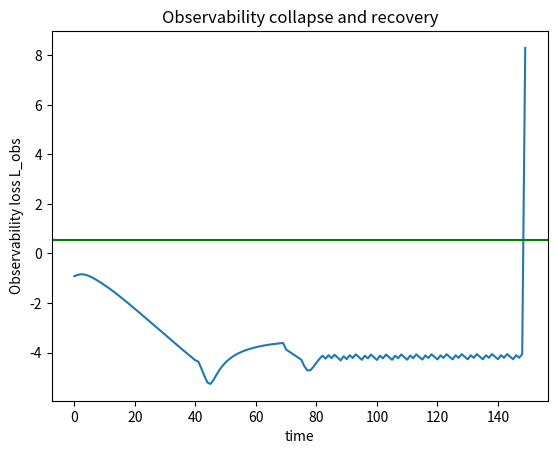
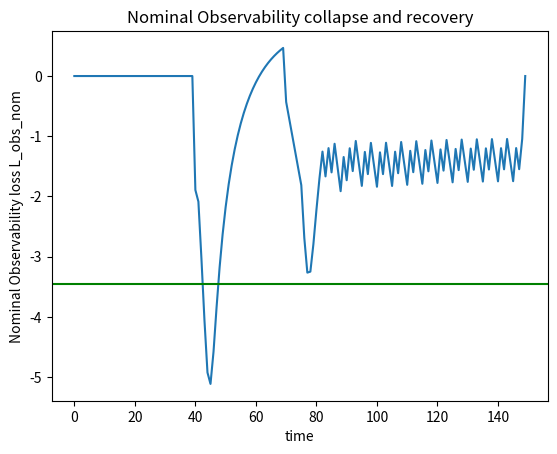
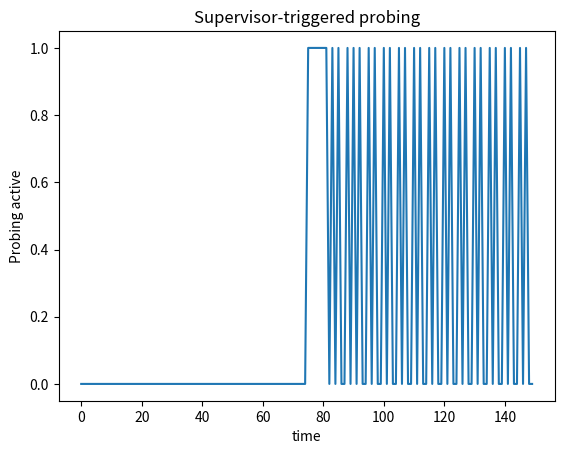
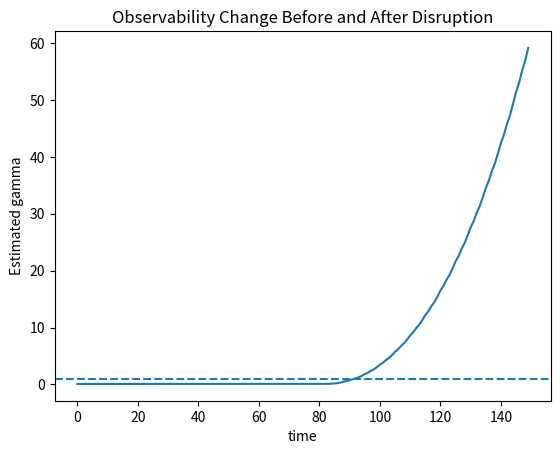
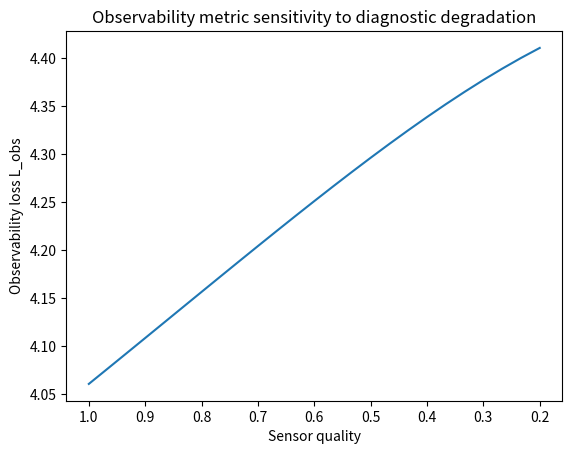

The script that saved these images, in order:
# Fixed closed-loop observability-aware recovery demo
# Forces observability collapse and demonstrates recovery via probing

import numpy as np
import matplotlib.pyplot as plt
import csv

# Time setup
T = 150
t = np.arange(T)

# State: [Ip, li, beta, gamma]
x = np.zeros((T, 6))
x[0] = [10.0, 1.0, 2.0, 0.1, 0.0, 0.0]

dt = 1.0

obs_integrator = 0.0

n = 2

a_obs = 0.01
b = 0.5
c = 0.3
d_probe = 0.05
probe_integrator = 0.0

alpha = 1e-3           # initial estimator confidence

P = alpha * np.eye(n)  # <-- THIS IS P_0
u_max = 0.1   # e.g. allow ±10% max probing

# Control: [Vloop, Paux]
u = np.zeros((T, 2))
u[:, 0] = 1.0      # loop voltage
u[:, 1] = 1.0      # heating

# Parameters
a, c_nom, d, e = 0.8, 0.3, 0.2, 0.5
alpha1, alpha2, alpha3, alpha4 = 1.0, 0.5, 0.25, 0.15

# Tracking
L_obs = np.zeros(T)
L_obs_nom = np.zeros(T)
probing = np.zeros(T)

L_tilde = 0.0


#L_buffer = []
rho_buffer = []
P_history = []
li_buffer = []
beta_buffer = []
Ip_buffer = []


mag_trigger = False
rate_trigger = False
rank_trigger = False
correction = False

# Observability matrix
def compute_G(Ip, li, beta, c_eff):
    return np.array([
        [alpha1*a + alpha2*c_eff,   -alpha2*d],
        [alpha3*beta*a,             alpha3*e*Ip],
        [alpha4*beta*a,                       alpha4*beta*a]
    ])


rho_nominal = []
P_max = 1.0
L_nominal = 0.0

k_Ip   = 0.02
k_beta = 0.03
k_li   = 0.02


Ip_nominal = 0.0
li_nominal = 0.0
beta_nominal = 0.0

# probe effectiveness state
z = 0.0
tau = 20.0   # recovery time constant (steps)

#W = 30
T_warmup = 30  # timesteps
warmup = True
certified = False

n_sigma = 3.1


for k in range(T-1):

    Ip, li, beta, gamma, gamma_dot, obs_integrator = x[k]

    # Degradation window
    degraded = (40 < k < 70)

    # Loss of actuator coupling
    if degraded:
        c_eff = 0.0
    else:
        c_eff = c_nom

    # Pressure erosion
    if degraded:
        beta_measured = beta - 0.015
    else:
        beta_measured = beta


    # Observability metric
    G_eff = compute_G(Ip, li, beta_measured, c_eff)
    L_obs[k] = -1 * np.log(1 + np.linalg.cond(G_eff))


    # --- ESTIMATOR CONFIDENCE UPDATE (Layer B) ---
    # P inflates when observability degrades
    P = P + beta_measured * L_obs[k] * np.eye(n)
    # Frobenius norm (used for certification only)
    P_norm = np.linalg.norm(P, ord='fro')


    if k < T_warmup:
        certified = False
        probe = False
        P_history.append(P_norm)
        s = np.linalg.svd(G_eff, compute_uv=False)
        #L_buffer.append(L_obs)
        li_buffer.append(li)
        beta_buffer.append(beta_measured)
        Ip_buffer.append(Ip)
        rho = s[-1] / s[0]
        rho_buffer.append(rho)
        rho_nominal.append(s[-1] / s[0])
    elif k == T_warmup:
        warmup = False
        P_nominal = np.mean(P_history[:T_warmup])
        li_nominal = np.mean(li_buffer[:T_warmup])
        beta_nominal = np.mean(beta_buffer[:T_warmup])
        Ip_nominal = np.mean(Ip_buffer[:T_warmup])
        L_ref = np.mean(L_obs[:T_warmup])
        L_std = np.std(L_obs[:T_warmup])
        L_high = L_ref + n_sigma * L_std
        #L_low  = L_ref + m_sigma * L_std

    if warmup is False:
        if P_norm < 1.2 * P_nominal and (abs(u_k - 1.0) < 0.6 * u_max):
            if certified is False:
                certified = True
                P_nominal = np.mean(P_history[:T_warmup])
                L_nominal = np.mean(L_obs[k-1:k])
                L_std     = np.std(L_obs[k-1:k])
                L_tilde_nominal = L_obs[k-1:k] / L_nominal
                dL_nominal = np.diff(L_tilde_nominal) / (k - (k-1))
                dL_std = np.std(dL_nominal)
                rho_mean   = np.mean(rho_buffer)
                rho_std    = np.std(rho_buffer)


    if certified is True:
        L_tilde_prev = L_tilde
        L_tilde = L_obs[k] / L_nominal
        dL = (L_tilde - L_tilde_prev) / (k - (k-1))
        mag_trigger = L_tilde > 1 + 3*(L_std/L_nominal)
        rate_trigger = abs(dL) > 3*dL_std
        s = np.linalg.svd(G_eff, compute_uv=False)
        rho = s[-1] / s[0]
        rank_trigger = rho < (rho_mean - 3*rho_std)

    
    if k == 40:
        # healthy indices: after warm-up, before degradation
        healthy_idx = np.arange(30, 40)
        mu_healthy    = np.mean(L_obs[healthy_idx])
        sigma_healthy = np.std(L_obs[healthy_idx])
        L_high_nom = mu_healthy + sigma_healthy
    
    if k >= 40:
        L_obs_nom[k] = (L_obs[k] - mu_healthy) / sigma_healthy



    if (mag_trigger or rate_trigger or rank_trigger) and certified is True:
        probe = True
        probing[k] = 1.0
        c_eff = c_nom
        u[k, 1] = 0.03 
        probe_amp = 1.03
        u_k = 1.03
        z = z + (probe_amp - z) / tau
    else:
        probe = False
        probing[k] = 0.0
        u[k, 1] = 0.0
        u_k = 1.0
        probe_amp = 1.0
        z = z - z / tau

    #probe = False
    #u[k, 1] = 0.0
    #u_k = 1.0
    #probe_amp = 1.0
    # = z - z / tau
    #probing[k] = 0.0

    Ip_next = Ip + (a*u[k,1] - 0.12*Ip)
    li_next = li + (c_eff*u[k,1] - d*li)
    beta_next = beta_measured + (e*u[k,1] - 0.08*beta_measured)
    
    if warmup is True or certified is False:
        gamma_dot = 0.0
        x[k+1] = [Ip_next, li_next, beta_next, gamma, gamma_dot, obs_integrator]
    else:
        gamma_dot = a_obs * gamma + b * obs_integrator * (1 - c * probing[k])
        gamma_next = max(0.0, gamma + gamma_dot)
        obs_integrator_next = obs_integrator + max(0, L_obs[k] - L_nominal)
        x[k+1] = [Ip_next, li_next, beta_next, gamma_next, gamma_dot, obs_integrator_next]
    


# Final observability
G_final = compute_G(x[-1,0], x[-1,1], x[-1,2], c_nom)
L_obs[-1] = np.log(np.linalg.cond(G_final.T @ G_final))




# Plots
plt.figure()
plt.plot(t, L_obs)
plt.ylabel("Observability loss L_obs")
plt.xlabel("time")
plt.title("Observability collapse and recovery")
plt.axhline(y=L_high, color='green', linestyle='-')
plt.show()

with open('L_obs_data_no_probe.csv', 'w', newline='') as myfile:
    writer = csv.writer(myfile)
    writer.writerow(['x_value', 'y_value']) # Write header
    for i in range(len(t)):
        writer.writerow([t[i], L_obs[i]]) # Write data rows

plt.figure()
plt.plot(t, L_obs_nom)
plt.ylabel("Nominal Observability loss L_obs_nom")
plt.xlabel("time")
plt.title("Nominal Observability collapse and recovery")
plt.axhline(y=L_high_nom, color='green', linestyle='-')
plt.show()

with open('L_obs_nom_data_no_probe.csv', 'w', newline='') as myfile:
    writer = csv.writer(myfile)
    writer.writerow(['x_value', 'y_value']) # Write header
    for i in range(len(t)):
        writer.writerow([t[i], L_obs_nom[i]]) # Write data rows

plt.figure()
plt.plot(t, probing)
plt.ylabel("Probing active")
plt.xlabel("time")
plt.title("Supervisor-triggered probing")
plt.show()

with open('probe_off_data.csv', 'w', newline='') as myfile:
    writer = csv.writer(myfile)
    writer.writerow(['x_value', 'y_value']) # Write header
    for i in range(len(t)):
        writer.writerow([t[i], probing[i]]) # Write data rows

plt.figure()
plt.plot(t, x[:,3])
plt.axhline(1.0, linestyle="--")
plt.ylabel("Estimated gamma")
plt.xlabel("time")
plt.title("Observability Change Before and After Disruption")
plt.show()

with open('gamma_data_no_probe.csv', 'w', newline='') as myfile:
    writer = csv.writer(myfile)
    writer.writerow(['x_value', 'y_value']) # Write header
    for i in range(len(t)):
        writer.writerow([t[i], x[i, 3]]) # Write data rows

sensor_levels = np.linspace(1.0, 0.2, 25)
L_test = []

for s in sensor_levels:

    beta_measured_test = beta * s
    
    G = compute_G(Ip, li, beta_measured_test, c_nom)
    cond = np.linalg.cond(G)
    
    L = np.log(1 + cond)
    L_test.append(L)

plt.figure()
plt.plot(sensor_levels, L_test)
plt.xlabel("Sensor quality")
plt.ylabel("Observability loss L_obs")
plt.title("Observability metric sensitivity to diagnostic degradation")
plt.gca().invert_xaxis()
plt.show()
